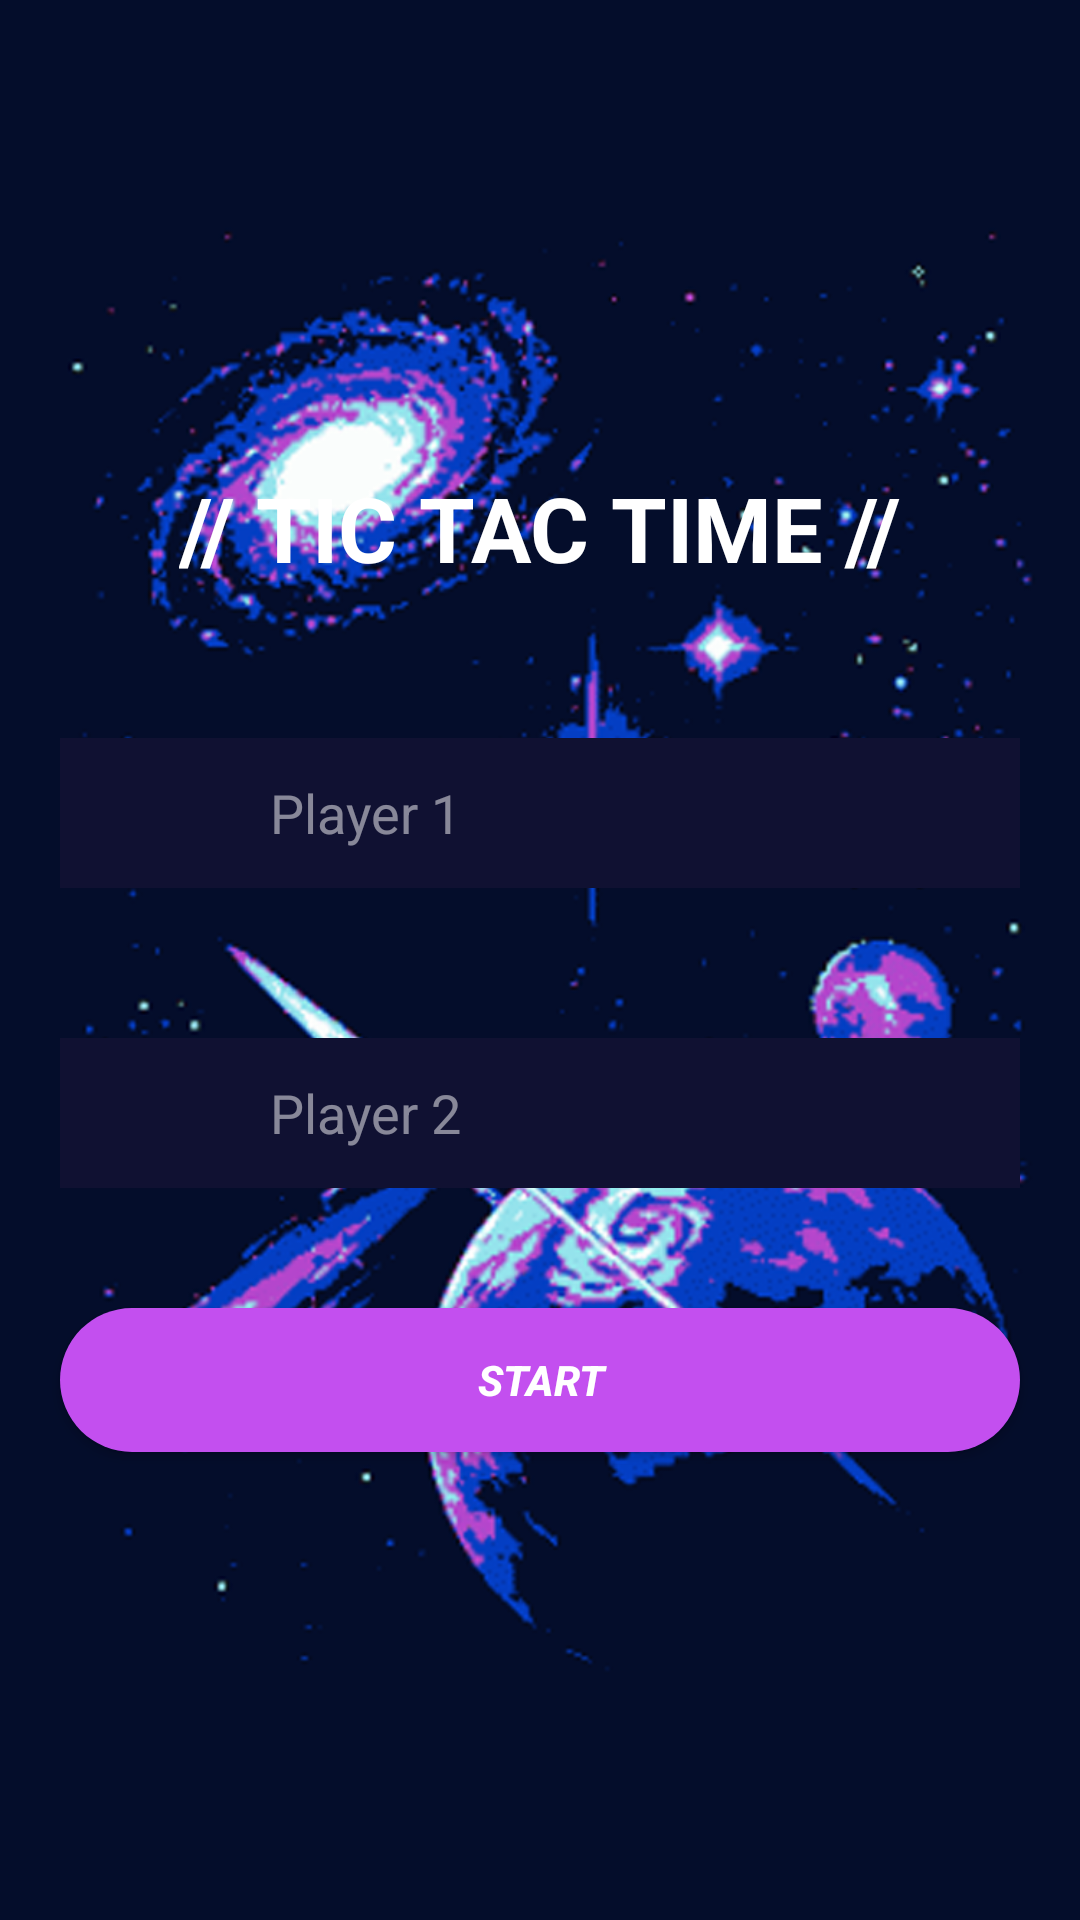

Produce the Android XML layout that renders to this screen, including the resource entries it uses.
<!-- AndroidManifest.xml: application theme Theme.TicTacTime -->
<!-- res/layout/activity_add_players.xml -->
<?xml version="1.0" encoding="utf-8"?>
<LinearLayout xmlns:android="http://schemas.android.com/apk/res/android"
    xmlns:app="http://schemas.android.com/apk/res-auto"
    xmlns:tools="http://schemas.android.com/tools"
    android:layout_width="match_parent"
    android:layout_height="match_parent"
    android:orientation="vertical"
    android:gravity="center"
    android:background="@drawable/bg"
    tools:context=".AddPlayers">

    <TextView
        android:layout_width="wrap_content"
        android:layout_height="wrap_content"
        android:textColor="#FFFFFF"
        android:textSize="30sp"
        android:text="// TIC TAC TIME //"
        android:textStyle="bold"
        />

    <LinearLayout
        android:gravity="center_vertical"
        android:layout_width="match_parent"
        android:layout_height="50dp"
        android:layout_marginStart="20dp"
        android:layout_marginEnd="20dp"
        android:background="@color/dark_blue"
        android:layout_marginTop="50dp"
        android:orientation="horizontal">

        <ImageView
            android:layout_marginStart="20dp"
            android:layout_width="30dp"
            android:layout_height="30dp"
            android:src="@drawable/cross"
            android:adjustViewBounds="true"
            />
        <EditText
            android:inputType="text"
            android:maxLines="1"
            android:id="@+id/playerOneName"
            android:layout_width="match_parent"
            android:layout_height="50dp"
            android:layout_marginStart="20dp"
            android:layout_marginEnd="20dp"
            android:hint="Player 1"
            android:textColorHint="@color/light_white"
            android:background="@color/dark_blue"
            android:textColor="#FFFFFF"
            />
    </LinearLayout>

    <LinearLayout
        android:gravity="center_vertical"
        android:layout_width="match_parent"
        android:layout_height="50dp"
        android:layout_marginStart="20dp"
        android:layout_marginEnd="20dp"
        android:background="@color/dark_blue"
        android:layout_marginTop="50dp"
        android:orientation="horizontal">

        <ImageView
            android:layout_marginStart="20dp"
            android:layout_width="30dp"
            android:layout_height="30dp"
            android:src="@drawable/circle"
            android:adjustViewBounds="true"
            />
        <EditText
            android:inputType="text"
            android:maxLines="1"
            android:id="@+id/playerTwoName"
            android:layout_width="match_parent"
            android:layout_height="50dp"
            android:layout_marginStart="20dp"
            android:layout_marginEnd="20dp"
            android:hint="Player 2"
            android:textColorHint="@color/light_white"
            android:background="@color/dark_blue"
            android:textColor="#FFFFFF"
            />
    </LinearLayout>

    <androidx.appcompat.widget.AppCompatButton
        android:id="@+id/startGameBtn"
        android:layout_width="match_parent"
        android:layout_height="wrap_content"
        android:layout_marginStart="20dp"
        android:layout_marginEnd="20dp"
        android:layout_marginTop="40dp"
        android:text="START"
        android:textColor="#FFFFFF"
        android:textStyle="italic|bold"
        android:background="@drawable/round_back_lightpurple"
        />
</LinearLayout>
<!-- resources referenced by this layout -->
<resources>
  <color name="dark_blue">#101132</color>
  <color name="light_white">#80FFFFFF</color>
  <!-- drawable bg: webp bitmap (drawable, 299760 bytes) -->
  <!-- drawable round_back_lightpurple (drawable) -->
  <?xml version="1.0" encoding="utf-8"?>
  <shape xmlns:android="http://schemas.android.com/apk/res/android"
      android:shape="rectangle">
  
      <solid android:color="@color/light_purple"/>
  
      <corners android:radius="1000dp"/>
  </shape>
  <style name="Theme.TicTacTime" parent="Theme.MaterialComponents.DayNight.NoActionBar">
          
          <item name="colorPrimary">@color/purple_500</item>
          <item name="colorPrimaryVariant">@color/purple_700</item>
          <item name="colorOnPrimary">@color/white</item>
          
          <item name="colorSecondary">@color/teal_200</item>
          <item name="colorSecondaryVariant">@color/teal_700</item>
          <item name="colorOnSecondary">@color/black</item>
          
          <item name="android:statusBarColor" tools:targetApi="l">?attr/colorPrimaryVariant</item>
          
      </style>
  <color name="light_purple">#C34FEF</color>
  <color name="purple_500">#FF6200EE</color>
  <color name="purple_700">#FF3700B3</color>
  <color name="white">#FFFFFFFF</color>
  <color name="teal_200">#FF03DAC5</color>
  <color name="teal_700">#FF018786</color>
  <color name="black">#FF000000</color>
</resources>
